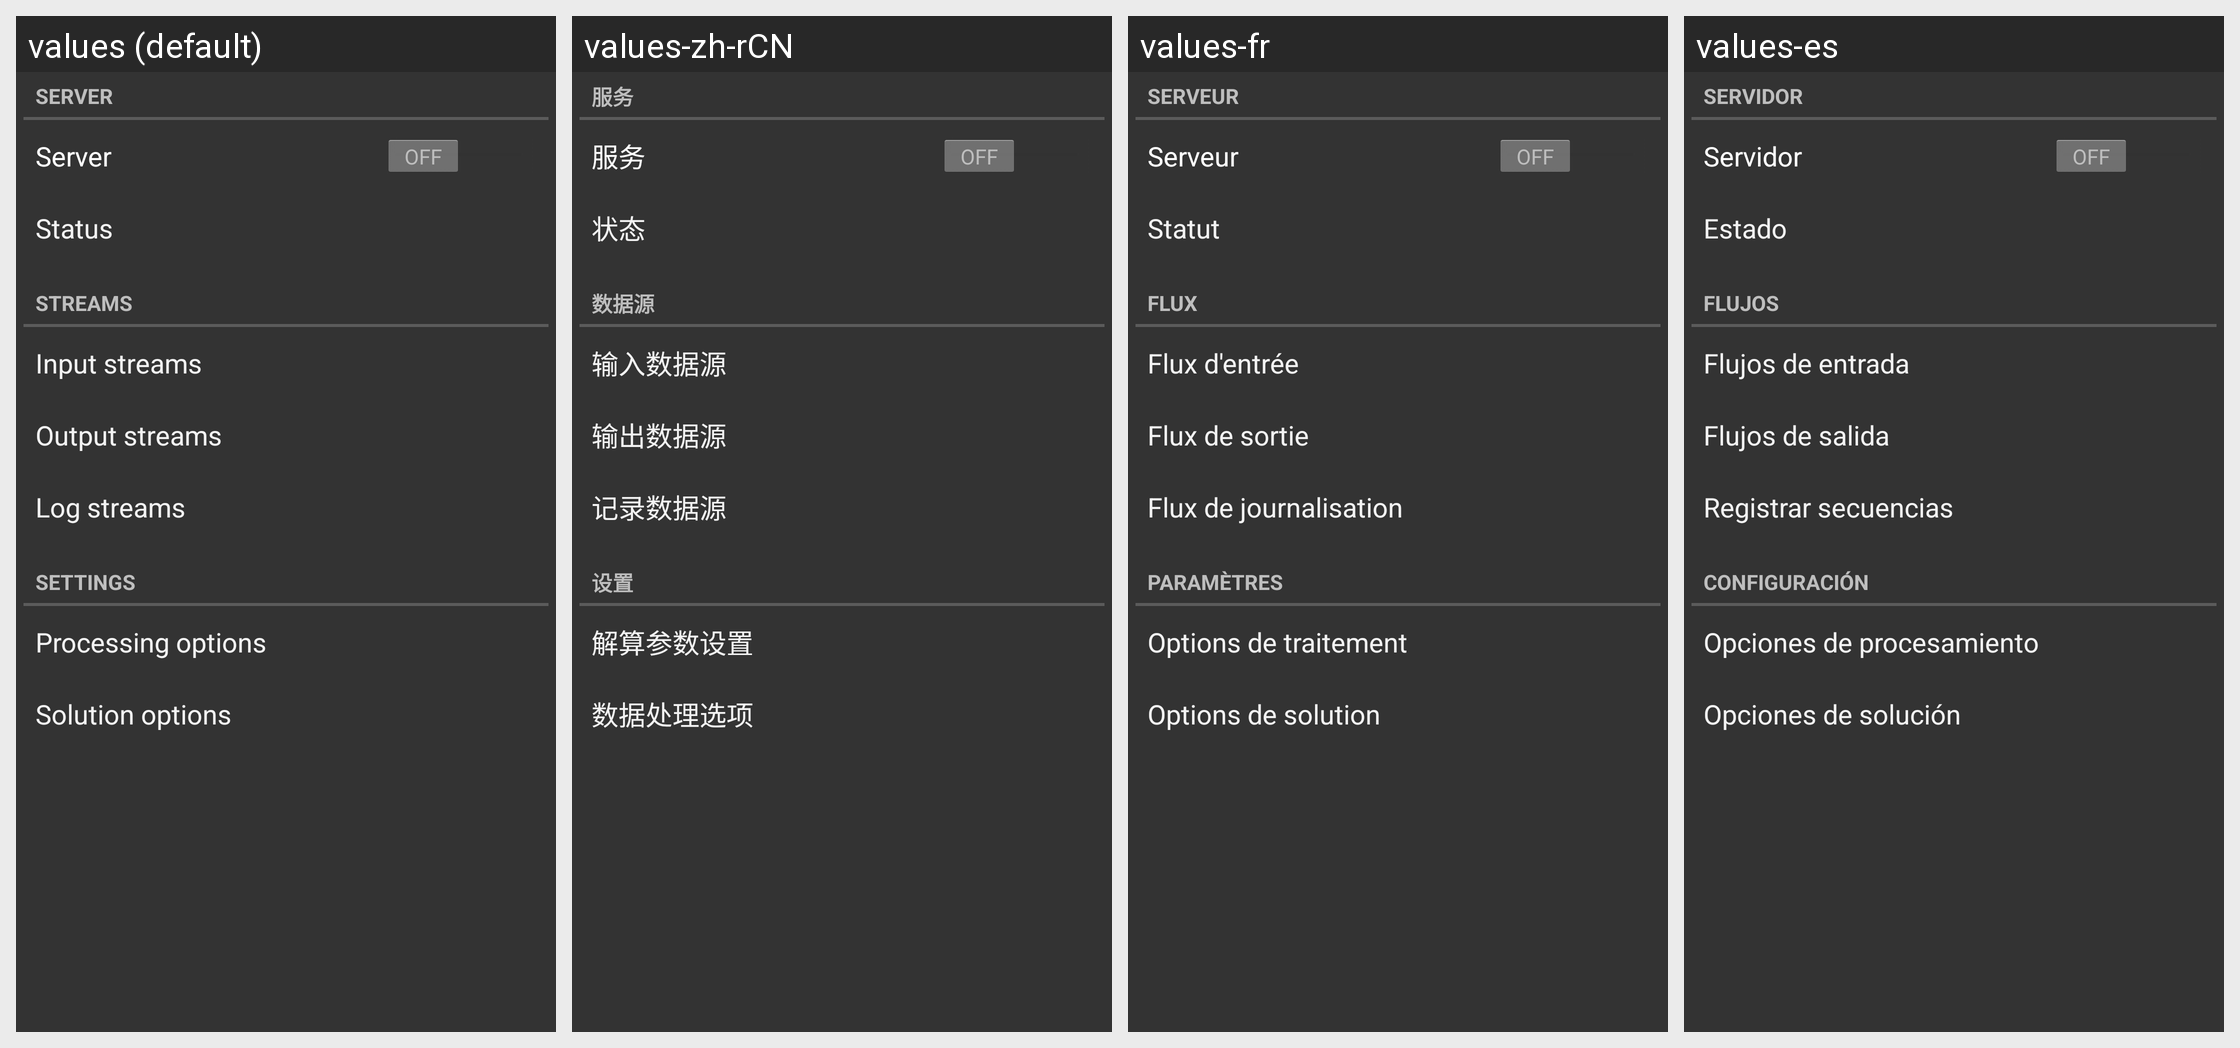

For this localized Android screen grid, give each drawn string resource with its value in every locale shown.
Android screen res/layout/navigation_drawer.xml rendered under 4 locales, left to right: values (default), values-zh-rCN, values-fr, values-es. Device: Nexus 5 (rendered at 1080×1920; each locale shown at half size, 540×960, under a caption strip naming it); theme AppTheme.
Other locales in the repository, not shown: values-de, values-pl.
Strings drawn on this screen, with the default value and each locale's value (text and hints the layout hard-codes, and strings that could not be matched under every locale, appear in the picture but are not listed):

navdraw_category_server
  values: Server
  values-zh-rCN: 服务
  values-fr: Serveur
  values-es: Servidor

navdraw_item_server_switch
  values: Server
  values-zh-rCN: 服务
  values-fr: Serveur
  values-es: Servidor

navdraw_item_status
  values: Status
  values-zh-rCN: 状态
  values-fr: Statut
  values-es: Estado

navdraw_category_streams
  values: Streams
  values-zh-rCN: 数据源
  values-fr: Flux
  values-es: Flujos

navdraw_item_input_streams
  values: Input streams
  values-zh-rCN: 输入数据源
  values-fr: Flux d'entrée
  values-es: Flujos de entrada

navdraw_item_output_streams
  values: Output streams
  values-zh-rCN: 输出数据源
  values-fr: Flux de sortie
  values-es: Flujos de salida

navdraw_item_log_streams
  values: Log streams
  values-zh-rCN: 记录数据源
  values-fr: Flux de journalisation
  values-es: Registrar secuencias

navdraw_category_settings
  values: Settings
  values-zh-rCN: 设置
  values-fr: Paramètres
  values-es: Configuración

navdraw_item_processing_options
  values: Processing options
  values-zh-rCN: 解算参数设置
  values-fr: Options de traitement
  values-es: Opciones de procesamiento

navdraw_item_solution_options
  values: Solution options
  values-zh-rCN: 数据处理选项
  values-fr: Options de solution
  values-es: Opciones de solución
